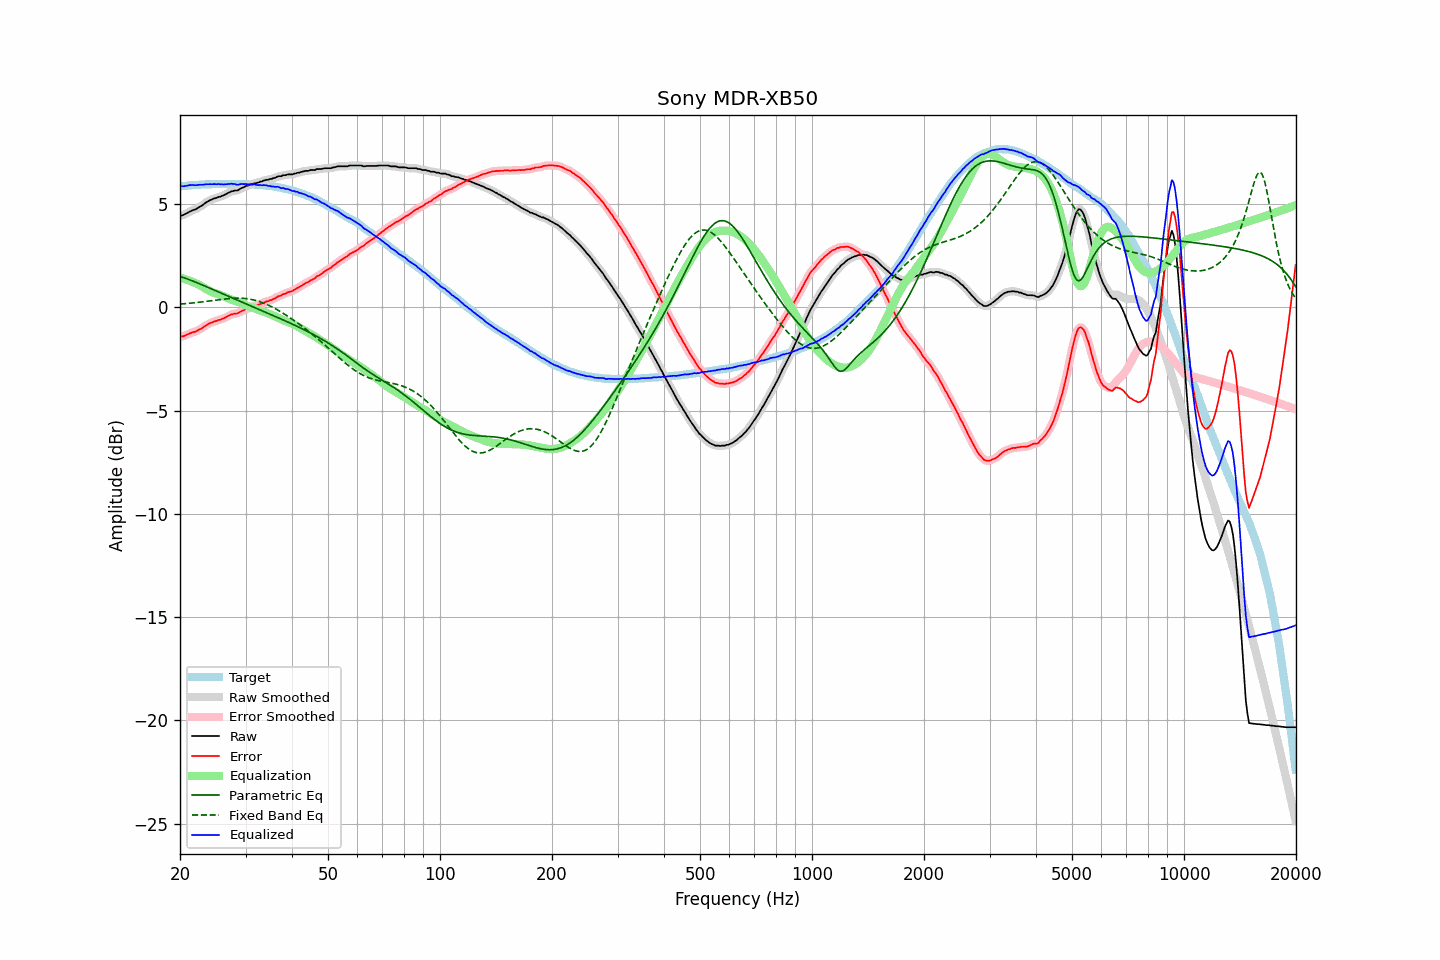

Values plotted in this chart, from the file beside it:
frequency, raw, error, smoothed, error_smoothed, equalization, parametric_eq, fixed_band_eq, equalized_raw, equalized_smoothed, target
20.00, 4.41, -1.44, 4.41, -1.44, 1.44, 1.49, 0.15, 5.85, 5.85, 5.85
20.20, 4.44, -1.42, 4.44, -1.42, 1.42, 1.47, 0.16, 5.86, 5.85, 5.86
20.40, 4.46, -1.41, 4.46, -1.40, 1.39, 1.44, 0.16, 5.85, 5.86, 5.87
20.61, 4.50, -1.38, 4.50, -1.37, 1.37, 1.41, 0.17, 5.87, 5.87, 5.88
20.81, 4.54, -1.34, 4.54, -1.34, 1.34, 1.39, 0.18, 5.88, 5.88, 5.88
21.02, 4.58, -1.31, 4.58, -1.31, 1.31, 1.36, 0.18, 5.89, 5.89, 5.89
21.23, 4.63, -1.27, 4.63, -1.27, 1.28, 1.33, 0.19, 5.91, 5.91, 5.90
21.44, 4.66, -1.25, 4.66, -1.24, 1.25, 1.30, 0.20, 5.91, 5.91, 5.91
21.66, 4.70, -1.21, 4.69, -1.22, 1.22, 1.27, 0.21, 5.92, 5.91, 5.91
21.87, 4.72, -1.20, 4.72, -1.19, 1.19, 1.24, 0.22, 5.91, 5.91, 5.92
22.09, 4.75, -1.17, 4.76, -1.16, 1.15, 1.20, 0.23, 5.91, 5.91, 5.92
22.31, 4.80, -1.13, 4.80, -1.13, 1.12, 1.17, 0.23, 5.92, 5.92, 5.93
22.54, 4.85, -1.08, 4.84, -1.09, 1.08, 1.14, 0.24, 5.93, 5.92, 5.93
22.76, 4.89, -1.05, 4.89, -1.04, 1.03, 1.11, 0.25, 5.92, 5.93, 5.94
22.99, 4.94, -1.00, 4.94, -0.99, 0.99, 1.08, 0.26, 5.93, 5.93, 5.94
23.22, 5.00, -0.94, 5.00, -0.94, 0.94, 1.04, 0.27, 5.94, 5.94, 5.94
23.45, 5.06, -0.89, 5.06, -0.89, 0.89, 1.01, 0.28, 5.95, 5.95, 5.95
23.69, 5.11, -0.84, 5.11, -0.84, 0.85, 0.98, 0.29, 5.96, 5.96, 5.95
23.92, 5.15, -0.80, 5.15, -0.80, 0.80, 0.94, 0.30, 5.95, 5.96, 5.95
24.16, 5.19, -0.76, 5.19, -0.76, 0.77, 0.91, 0.31, 5.96, 5.96, 5.95
24.40, 5.22, -0.74, 5.22, -0.73, 0.73, 0.88, 0.32, 5.95, 5.96, 5.96
24.65, 5.26, -0.70, 5.25, -0.70, 0.70, 0.84, 0.33, 5.96, 5.96, 5.96
24.89, 5.28, -0.68, 5.28, -0.68, 0.68, 0.81, 0.34, 5.96, 5.96, 5.96
25.14, 5.30, -0.66, 5.31, -0.65, 0.65, 0.77, 0.35, 5.95, 5.96, 5.96
25.39, 5.34, -0.62, 5.33, -0.63, 0.62, 0.74, 0.36, 5.96, 5.96, 5.96
25.65, 5.35, -0.61, 5.36, -0.60, 0.60, 0.71, 0.37, 5.95, 5.95, 5.96
25.91, 5.39, -0.57, 5.38, -0.57, 0.57, 0.67, 0.38, 5.95, 5.95, 5.96
26.16, 5.41, -0.55, 5.41, -0.54, 0.53, 0.64, 0.39, 5.94, 5.94, 5.96
26.43, 5.45, -0.51, 5.45, -0.50, 0.50, 0.60, 0.40, 5.95, 5.95, 5.96
26.69, 5.49, -0.47, 5.49, -0.47, 0.46, 0.57, 0.41, 5.95, 5.95, 5.96
26.96, 5.54, -0.42, 5.54, -0.42, 0.43, 0.54, 0.42, 5.97, 5.96, 5.96
27.23, 5.57, -0.39, 5.57, -0.38, 0.40, 0.50, 0.42, 5.97, 5.97, 5.96
27.50, 5.61, -0.35, 5.60, -0.35, 0.37, 0.47, 0.43, 5.98, 5.97, 5.96
27.77, 5.62, -0.34, 5.63, -0.33, 0.34, 0.43, 0.43, 5.96, 5.97, 5.96
28.05, 5.65, -0.31, 5.64, -0.32, 0.32, 0.40, 0.43, 5.97, 5.95, 5.96
28.33, 5.65, -0.31, 5.65, -0.31, 0.29, 0.37, 0.44, 5.94, 5.94, 5.96
28.62, 5.66, -0.30, 5.68, -0.28, 0.26, 0.33, 0.44, 5.92, 5.94, 5.96
28.90, 5.71, -0.25, 5.71, -0.25, 0.24, 0.30, 0.44, 5.95, 5.94, 5.96
29.19, 5.76, -0.20, 5.75, -0.21, 0.21, 0.26, 0.44, 5.97, 5.95, 5.96
29.48, 5.79, -0.17, 5.79, -0.16, 0.17, 0.23, 0.43, 5.96, 5.97, 5.96
29.78, 5.82, -0.14, 5.83, -0.13, 0.14, 0.20, 0.43, 5.96, 5.96, 5.96
30.08, 5.87, -0.09, 5.86, -0.10, 0.10, 0.16, 0.42, 5.97, 5.96, 5.96
30.38, 5.88, -0.07, 5.89, -0.06, 0.07, 0.13, 0.41, 5.95, 5.95, 5.95
30.68, 5.91, -0.04, 5.91, -0.03, 0.03, 0.10, 0.40, 5.94, 5.95, 5.95
30.99, 5.95, 0.00, 5.94, -0.00, 0.01, 0.06, 0.38, 5.95, 5.94, 5.95
31.30, 5.95, 0.01, 5.97, 0.03, -0.02, 0.03, 0.37, 5.93, 5.94, 5.94
31.61, 6.00, 0.06, 5.99, 0.05, -0.05, -0.00, 0.35, 5.95, 5.94, 5.94
31.93, 6.00, 0.07, 6.00, 0.07, -0.08, -0.04, 0.33, 5.92, 5.93, 5.93
32.24, 6.02, 0.09, 6.03, 0.10, -0.10, -0.07, 0.31, 5.92, 5.92, 5.93
32.57, 6.04, 0.12, 6.04, 0.12, -0.13, -0.10, 0.28, 5.91, 5.91, 5.92
32.89, 6.08, 0.16, 6.07, 0.16, -0.16, -0.14, 0.26, 5.92, 5.91, 5.92
33.22, 6.09, 0.18, 6.10, 0.19, -0.19, -0.17, 0.23, 5.90, 5.91, 5.91
33.55, 6.13, 0.22, 6.13, 0.22, -0.22, -0.20, 0.20, 5.91, 5.91, 5.91
33.89, 6.15, 0.25, 6.15, 0.25, -0.24, -0.24, 0.17, 5.91, 5.90, 5.90
34.23, 6.17, 0.28, 6.17, 0.28, -0.27, -0.27, 0.14, 5.90, 5.89, 5.89
34.57, 6.17, 0.29, 6.18, 0.30, -0.30, -0.30, 0.10, 5.87, 5.88, 5.88
34.92, 6.21, 0.34, 6.20, 0.33, -0.34, -0.34, 0.06, 5.87, 5.86, 5.87
35.27, 6.21, 0.34, 6.22, 0.36, -0.37, -0.37, 0.02, 5.84, 5.85, 5.87
35.62, 6.25, 0.40, 6.24, 0.39, -0.40, -0.40, -0.02, 5.85, 5.84, 5.85
35.97, 6.26, 0.42, 6.27, 0.43, -0.43, -0.44, -0.06, 5.83, 5.84, 5.84
... 635 more rows
